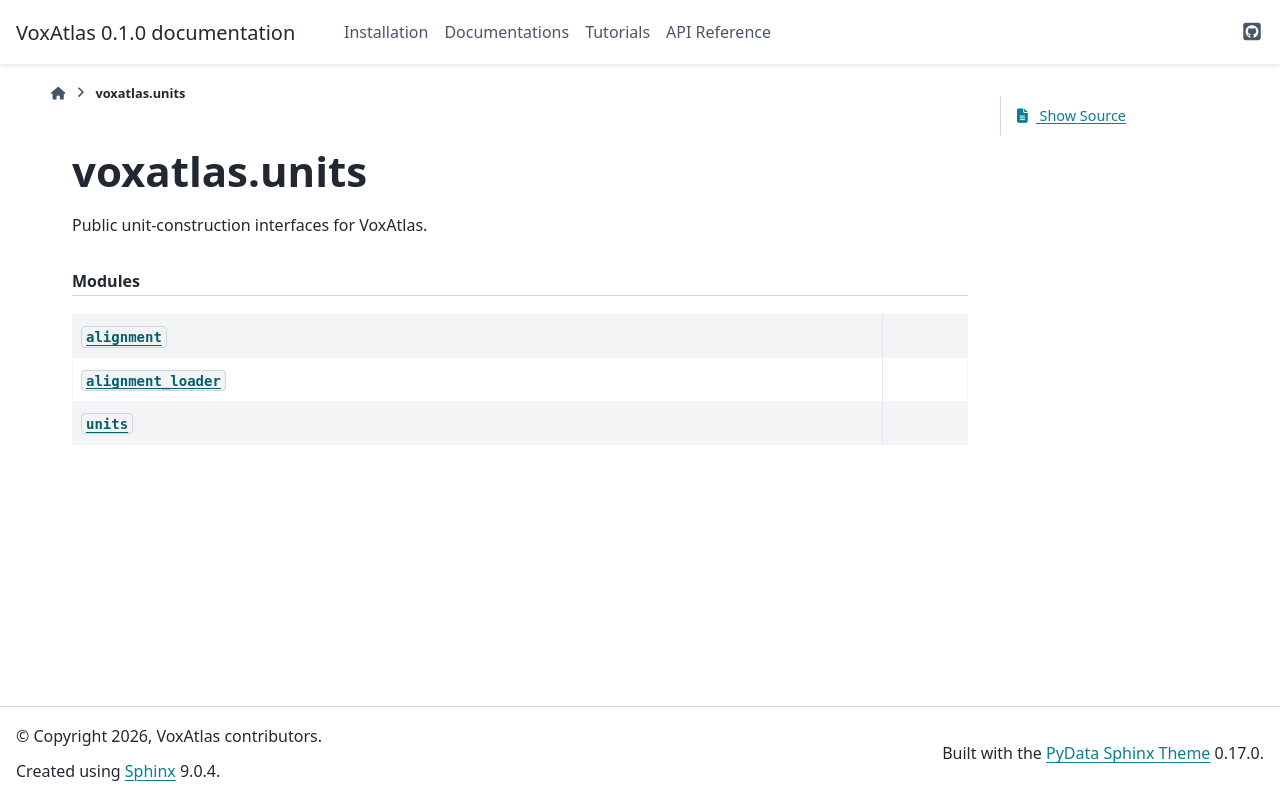

repository: CogSci-hiro/voxatlas · page: api/generated/voxatlas.units.html · generator: sphinx

voxatlas.units
==============

.. currentmodule:: voxatlas.units

.. automodule:: voxatlas.units


.. rubric:: Modules

.. autosummary::
   :toctree:
   :recursive:


   alignment

   alignment_loader

   units
